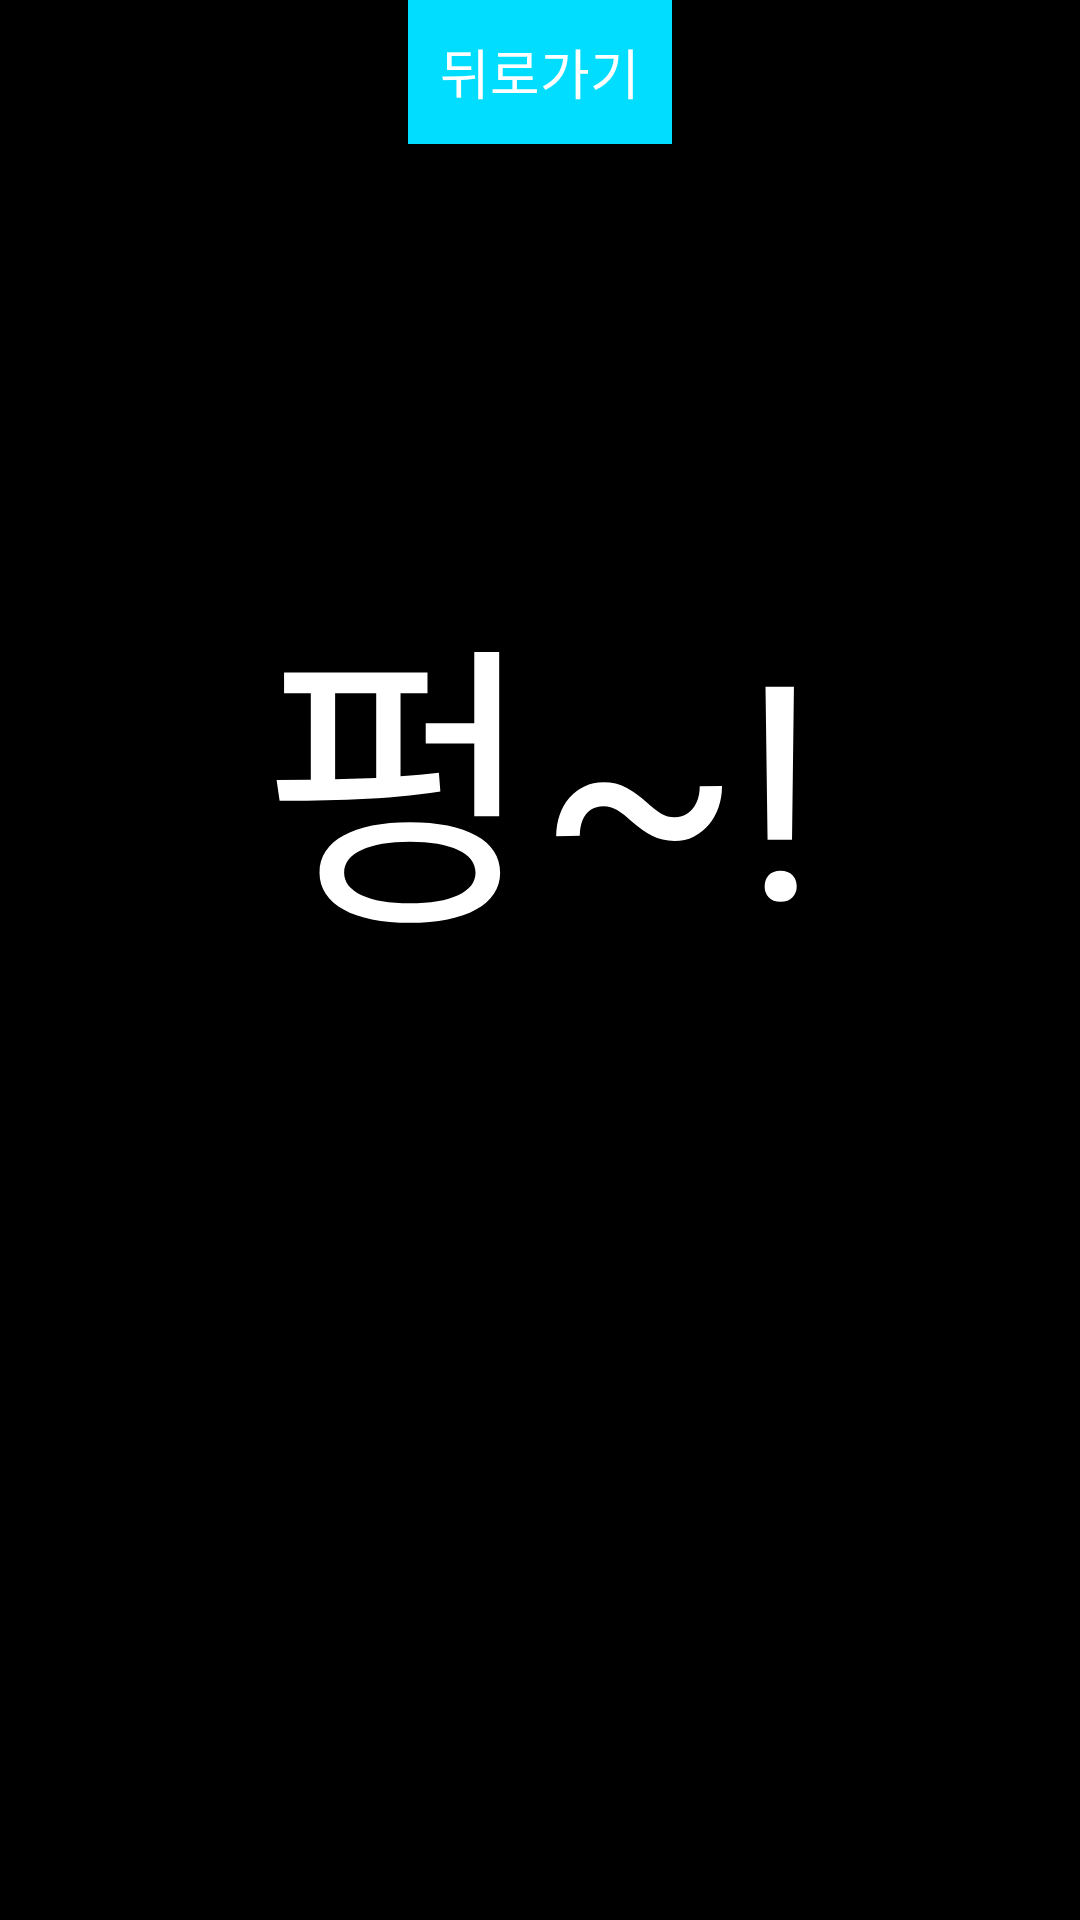

Write the Android layout XML for this screen, with the resource values it uses.
<!-- AndroidManifest.xml: application theme AppTheme -->
<!-- res/layout/activity_bomb_sub.xml -->
<?xml version="1.0" encoding="utf-8"?>
<RelativeLayout xmlns:android="http://schemas.android.com/apk/res/android"
    xmlns:tools="http://schemas.android.com/tools"
    android:layout_width="match_parent"
    android:layout_height="match_parent"
    android:background="@android:color/background_dark"
    tools:context="com.game.happyhome.woosung.BombSubActivity">

    <Button
        android:id="@+id/button2"
        android:layout_width="wrap_content"
        android:layout_height="wrap_content"
        android:layout_alignParentTop="true"
        android:layout_centerHorizontal="true"
        android:background="@android:color/holo_blue_bright"
        android:onClick="onButtonClicked"
        android:text="뒤로가기"
        android:textColor="@android:color/background_light"
        android:textSize="18sp" />

    <TextView
        android:id="@+id/textView2"
        android:layout_width="wrap_content"
        android:layout_height="wrap_content"
        android:layout_alignParentTop="true"
        android:layout_centerHorizontal="true"
        android:layout_marginTop="184dp"
        android:text="펑~!"
        android:textColor="@android:color/background_light"
        android:textSize="100sp" />

</RelativeLayout>
<!-- resources referenced by this layout -->
<resources>
  <style name="AppTheme" parent="Theme.AppCompat.Light.DarkActionBar">
          
          <item name="colorPrimary">@color/colorPrimary</item>
          <item name="colorPrimaryDark">@color/colorPrimaryDark</item>
          <item name="colorAccent">@color/colorAccent</item>
      </style>
  <!-- not gathered from this repository: default colours our renderer supplied (Android Studio template values) -->
  <color name="colorPrimary">#FF6200EE</color>
  <color name="colorPrimaryDark">#FF3700B3</color>
  <color name="colorAccent">#FF03DAC5</color>
</resources>
